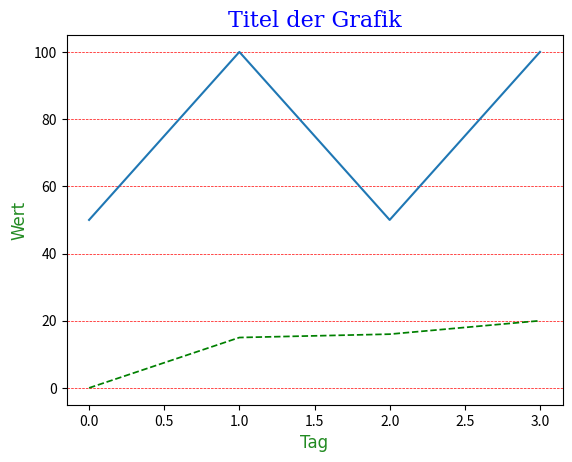

This chart was generated by the following Python code:
import matplotlib.pyplot as plt
import numpy as np

y1Werte = np.array([0, 15, 16, 20])
y2Werte = np.array([50, 100, 50, 100])

cdesign = {'color' : 'green', 'linewidth' : 1.25, 'linestyle' : '--'}
plt.plot(y1Werte, **cdesign)  # mit ** werden die Argumente aus einem Dictionary übergeben
plt.plot(y2Werte)

font1 = {'family': 'serif', 'color': 'blue', 'size': 16}
font2 = {'family': 'calibri', 'color': 'forestgreen', 'size': 12}

plt.title('Titel der Grafik', fontdict=font1)
plt.xlabel('Tag', fontdict=font2)
plt.ylabel('Wert', fontdict=font2)



plt.grid(axis='y', linewidth=0.5, color='red', linestyle='--')

plt.show()
